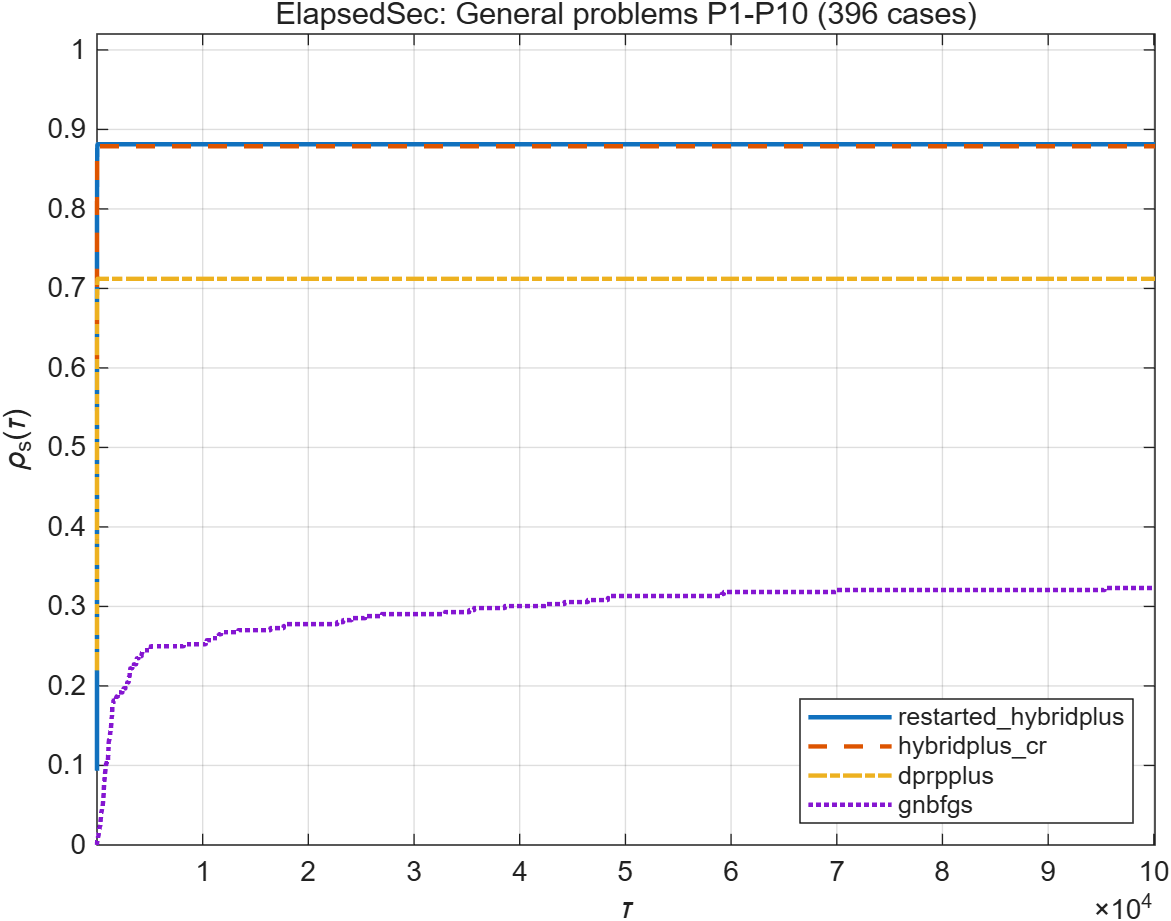

Data behind this chart, as committed beside it:
tau, restarted_hybridplus, hybridplus_cr, dprpplus, gnbfgs
1, 0.09343, 0.6111, 0.2197, 0
1.001, 0.09343, 0.6111, 0.2222, 0
1.001, 0.09343, 0.6136, 0.2222, 0
1.005, 0.09596, 0.6136, 0.2222, 0
1.006, 0.09596, 0.6136, 0.2247, 0
1.006, 0.09596, 0.6162, 0.2247, 0
1.007, 0.09848, 0.6162, 0.2247, 0
1.007, 0.101, 0.6162, 0.2247, 0
1.011, 0.1035, 0.6162, 0.2247, 0
1.012, 0.1061, 0.6162, 0.2247, 0
1.017, 0.1086, 0.6162, 0.2247, 0
1.018, 0.1086, 0.6187, 0.2247, 0
1.02, 0.1111, 0.6187, 0.2247, 0
1.02, 0.1111, 0.6187, 0.2273, 0
1.02, 0.1136, 0.6187, 0.2273, 0
1.021, 0.1136, 0.6212, 0.2273, 0
1.026, 0.1162, 0.6212, 0.2273, 0
1.028, 0.1187, 0.6212, 0.2273, 0
1.03, 0.1212, 0.6212, 0.2273, 0
1.03, 0.1237, 0.6212, 0.2273, 0
1.032, 0.1237, 0.6237, 0.2273, 0
1.033, 0.1237, 0.6263, 0.2273, 0
1.034, 0.1263, 0.6263, 0.2273, 0
1.035, 0.1263, 0.6288, 0.2273, 0
1.039, 0.1288, 0.6288, 0.2273, 0
1.042, 0.1313, 0.6288, 0.2273, 0
1.045, 0.1313, 0.6313, 0.2273, 0
1.048, 0.1338, 0.6313, 0.2273, 0
1.049, 0.1364, 0.6313, 0.2273, 0
1.049, 0.1389, 0.6313, 0.2273, 0
1.05, 0.1389, 0.6338, 0.2273, 0
1.05, 0.1389, 0.6364, 0.2273, 0
1.051, 0.1414, 0.6364, 0.2273, 0
1.052, 0.1414, 0.6389, 0.2273, 0
1.054, 0.1414, 0.6414, 0.2273, 0
1.056, 0.1414, 0.6414, 0.2298, 0
1.056, 0.1414, 0.6439, 0.2298, 0
1.061, 0.1414, 0.6465, 0.2298, 0
1.062, 0.1439, 0.6465, 0.2298, 0
1.062, 0.1439, 0.649, 0.2298, 0
1.066, 0.1439, 0.649, 0.2323, 0
1.067, 0.1439, 0.6515, 0.2323, 0
1.069, 0.1439, 0.654, 0.2323, 0
1.071, 0.1439, 0.6566, 0.2323, 0
1.072, 0.1439, 0.6591, 0.2323, 0
1.073, 0.1439, 0.6616, 0.2323, 0
1.074, 0.1439, 0.6616, 0.2348, 0
1.074, 0.1439, 0.6641, 0.2348, 0
1.076, 0.1465, 0.6641, 0.2348, 0
1.081, 0.1465, 0.6667, 0.2348, 0
1.085, 0.149, 0.6667, 0.2348, 0
1.085, 0.1515, 0.6667, 0.2348, 0
1.086, 0.154, 0.6667, 0.2348, 0
1.089, 0.1566, 0.6667, 0.2348, 0
1.091, 0.1591, 0.6667, 0.2348, 0
1.094, 0.1616, 0.6667, 0.2348, 0
1.094, 0.1641, 0.6667, 0.2348, 0
1.094, 0.1667, 0.6667, 0.2348, 0
1.097, 0.1667, 0.6692, 0.2348, 0
1.097, 0.1667, 0.6717, 0.2348, 0
... 682 more rows
